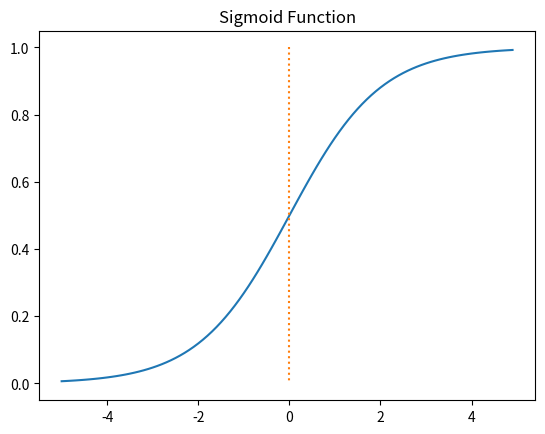

Recreate this plot in Python.
import numpy as np
import matplotlib.pyplot as plt

# 시그모이드 함수
# 시그모이드 함수는 기울기 소실 문제가 발생하여 주로 이진 분류를 위해 출력층에서 사용됨
def sigmoid(x):
    return 1/(1+np.exp(-x))

# ---------------------------------- 기본
x = np.arange(-5.0, 5.0, 0.1)
y = sigmoid(x)

plt.plot(x, y)
plt.plot([0,0],[1.0,0.0], ':') # 가운데 점선 추가
plt.title('Sigmoid Function')
plt.show()

# ---------------------------------- 그래프의 경사도 변형
# x = np.arange(-5.0, 5.0, 0.1)
# y1 = sigmoid(0.5*x)
# y2 = sigmoid(x)
# y3 = sigmoid(2*x)

# plt.plot(x, y1, 'r', linestyle='--') # w의 값이 0.5일때
# plt.plot(x, y2, 'g') # w의 값이 1일때
# plt.plot(x, y3, 'b', linestyle='--') # w의 값이 2일때
# plt.plot([0,0],[1.0,0.0], ':') # 가운데 점선 추가
# plt.title('Sigmoid Function')
# plt.show()

# ---------------------------------- bias 변형
# x = np.arange(-5.0, 5.0, 0.1)
# y1 = sigmoid(x+0.5)
# y2 = sigmoid(x+1)
# y3 = sigmoid(x+1.5)

# plt.plot(x, y1, 'r', linestyle='--') # x + 0.5
# plt.plot(x, y2, 'g') # x + 1
# plt.plot(x, y3, 'b', linestyle='--') # x + 1.5
# plt.plot([0,0],[1.0,0.0], ':') # 가운데 점선 추가
# plt.title('Sigmoid Function')
# plt.show()